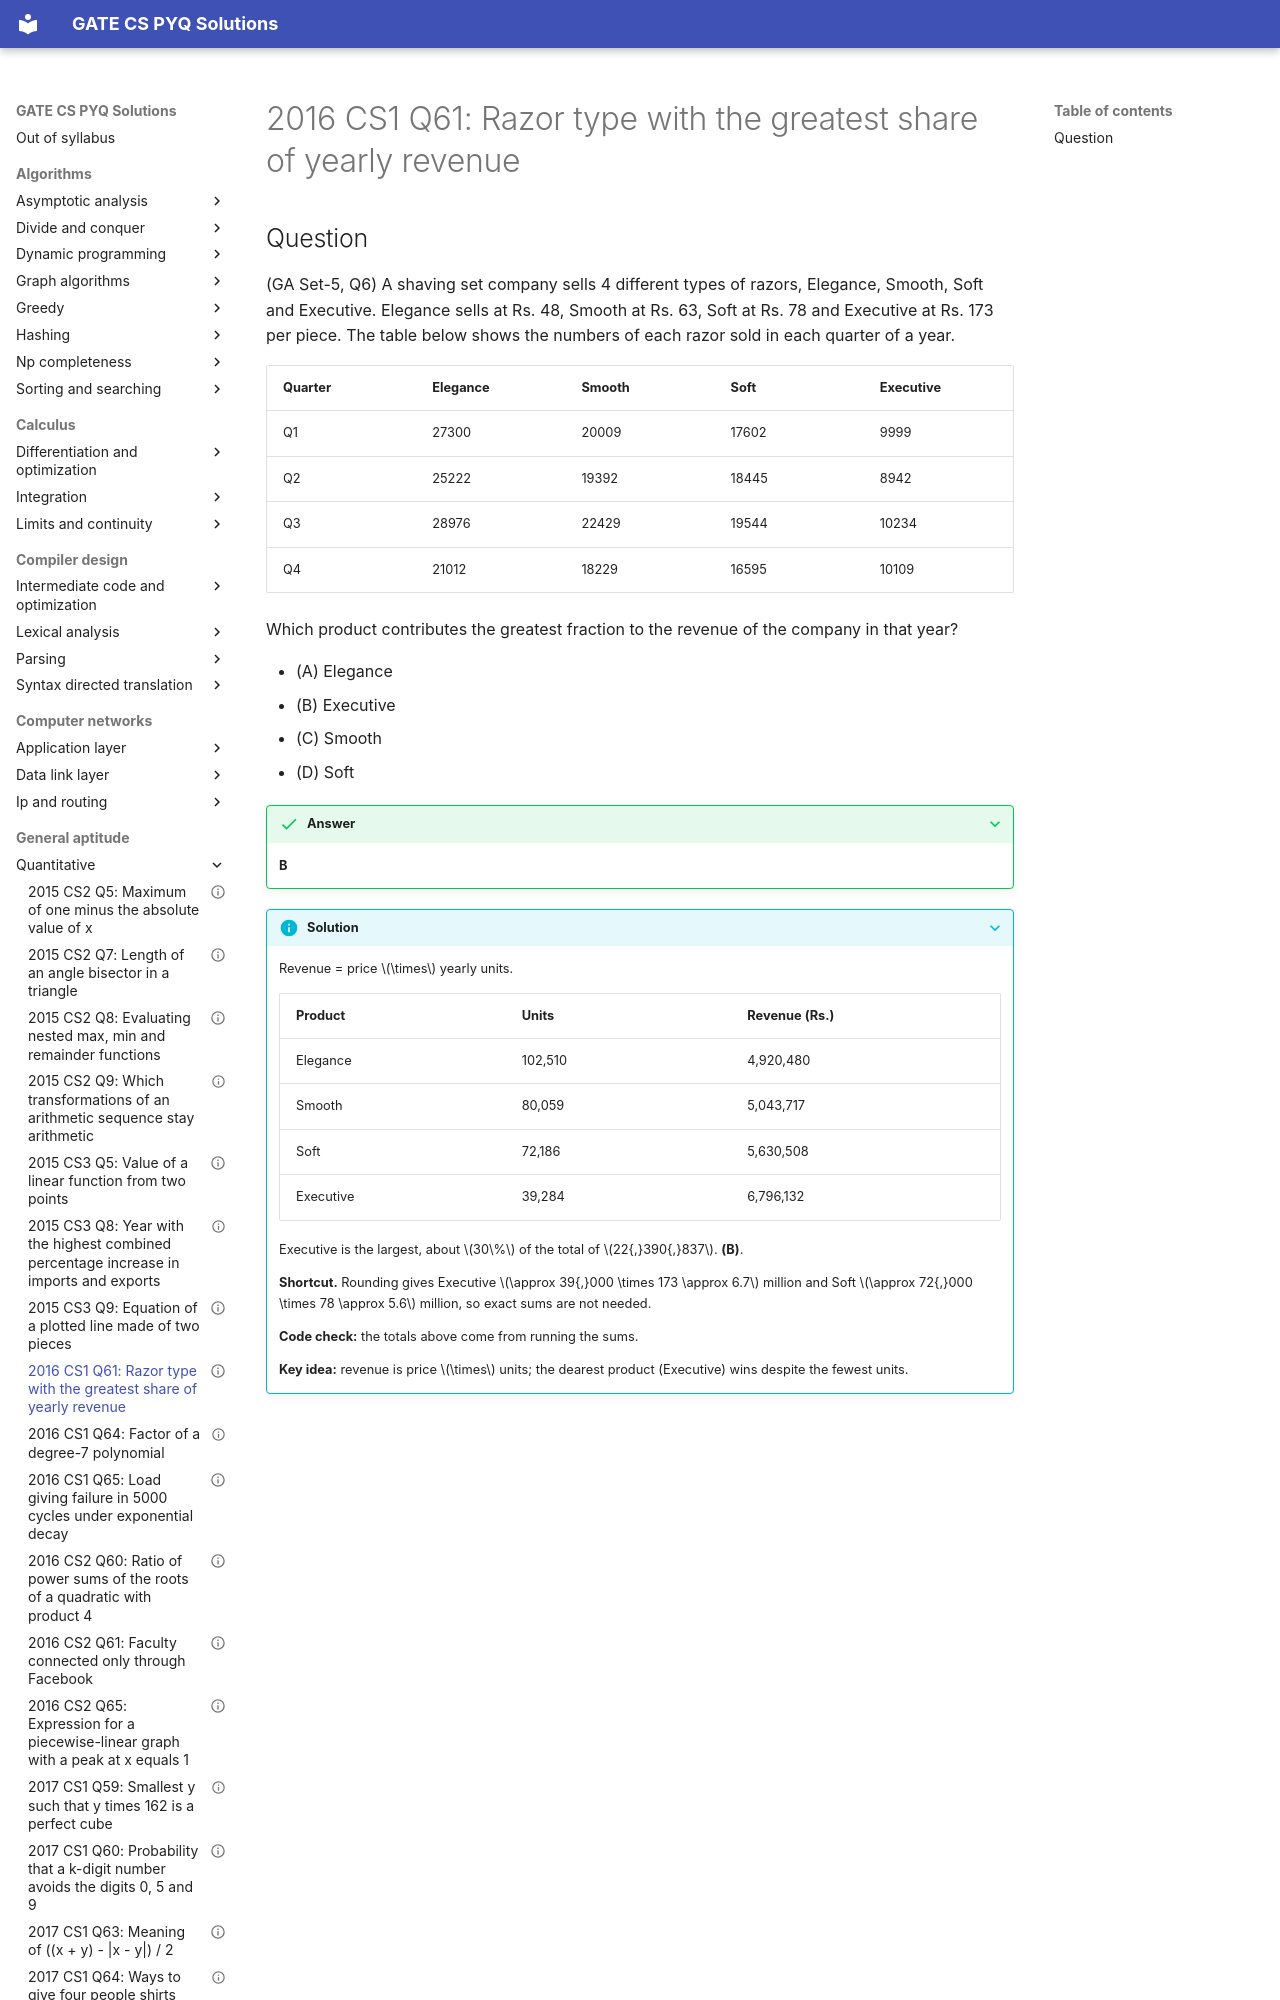

repository: saheenusman/GATE-PYQs · page: general-aptitude/quantitative/2016-set1-q61/index.html · generator: mkdocs

---
title: "2016 CS1 Q61: Razor type with the greatest share of yearly revenue"
year: 2016
set: 1
paper: CS1
q_no: 61
subject: general-aptitude
topic: quantitative
also: []
marks: 2
type: MCQ
official_answer: "B"
status: verified
---

# 2016 CS1 Q61: Razor type with the greatest share of yearly revenue
